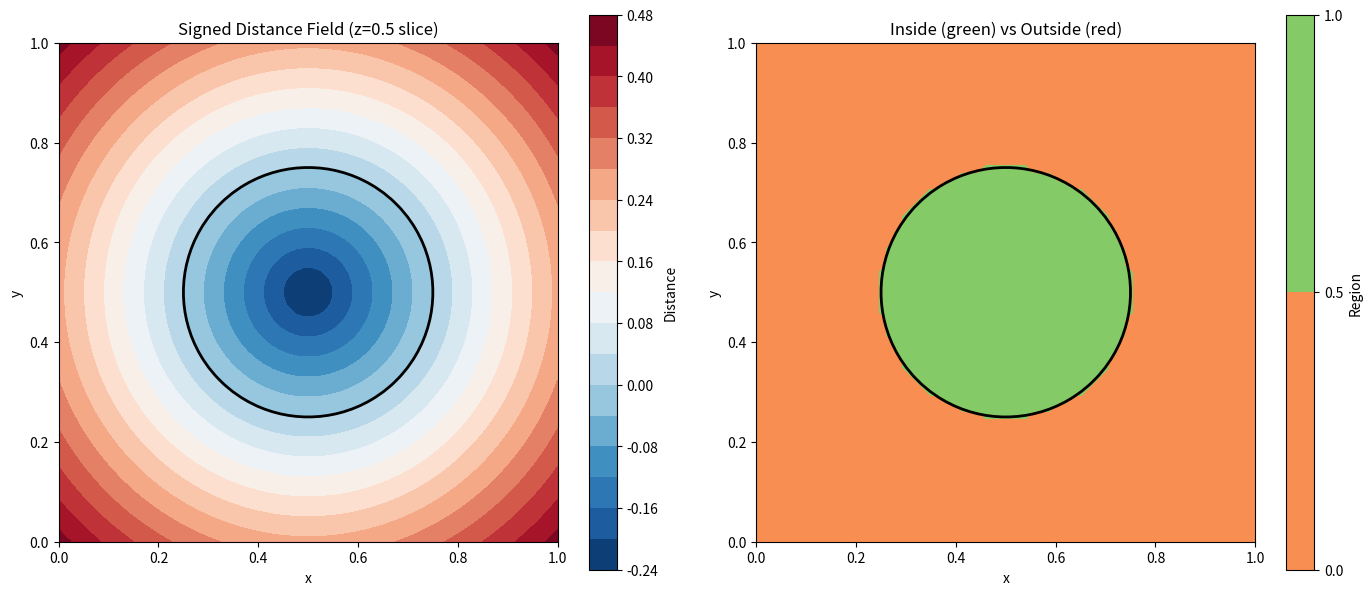

Source code (Python):
#!/usr/bin/env python3
"""
Simple visualization of the signed distance field
"""
import numpy as np
import matplotlib.pyplot as plt

# Create data matching our SDF calculation
n = 64
x = np.linspace(0, 1, n)
y = np.linspace(0, 1, n)

# Circle parameters
cx, cy, cz = 0.5, 0.5, 0.5
radius = 0.25

# Create 2D slice at z=0.5 (middle of domain)
X, Y = np.meshgrid(x, y)
Z_slice = 0.5
dist = np.sqrt((X - cx)**2 + (Y - cy)**2 + (Z_slice - cz)**2)
sdf_slice = dist - radius

# Create figure with subplots
fig, axes = plt.subplots(1, 2, figsize=(14, 6))

# Plot 1: Signed distance field
im1 = axes[0].contourf(X, Y, sdf_slice, levels=20, cmap='RdBu_r')
axes[0].contour(X, Y, sdf_slice, levels=[0], colors='black', linewidths=2)
axes[0].set_xlabel('x')
axes[0].set_ylabel('y')
axes[0].set_title('Signed Distance Field (z=0.5 slice)')
axes[0].set_aspect('equal')
plt.colorbar(im1, ax=axes[0], label='Distance')

# Plot 2: Binary (inside/outside)
binary = np.where(sdf_slice < 0, 1, 0)
im2 = axes[1].contourf(X, Y, binary, levels=[0, 0.5, 1], cmap='RdYlGn')
axes[1].contour(X, Y, sdf_slice, levels=[0], colors='black', linewidths=2)
axes[1].set_xlabel('x')
axes[1].set_ylabel('y')
axes[1].set_title('Inside (green) vs Outside (red)')
axes[1].set_aspect('equal')
plt.colorbar(im2, ax=axes[1], label='Region')

plt.tight_layout()
plt.savefig('sdf_circle_visualization.png', dpi=150, bbox_inches='tight')
print("\n✓ Visualization saved to: sdf_circle_visualization.png")
print("\nThe visualization shows:")
print("  - Left: Signed distance field (blue=inside, red=outside)")
print("  - Right: Binary regions (green=inside circle, red=outside)")
print("  - Black contour: Circle boundary (SDF=0)")
print("\nStatistics:")
print(f"  Min SDF: {sdf_slice.min():.4f}")
print(f"  Max SDF: {sdf_slice.max():.4f}")
print(f"  Cells inside: {np.sum(sdf_slice < 0)} ({100*np.sum(sdf_slice < 0)/sdf_slice.size:.1f}%)")
print(f"  Cells outside: {np.sum(sdf_slice > 0)} ({100*np.sum(sdf_slice > 0)/sdf_slice.size:.1f}%)")
